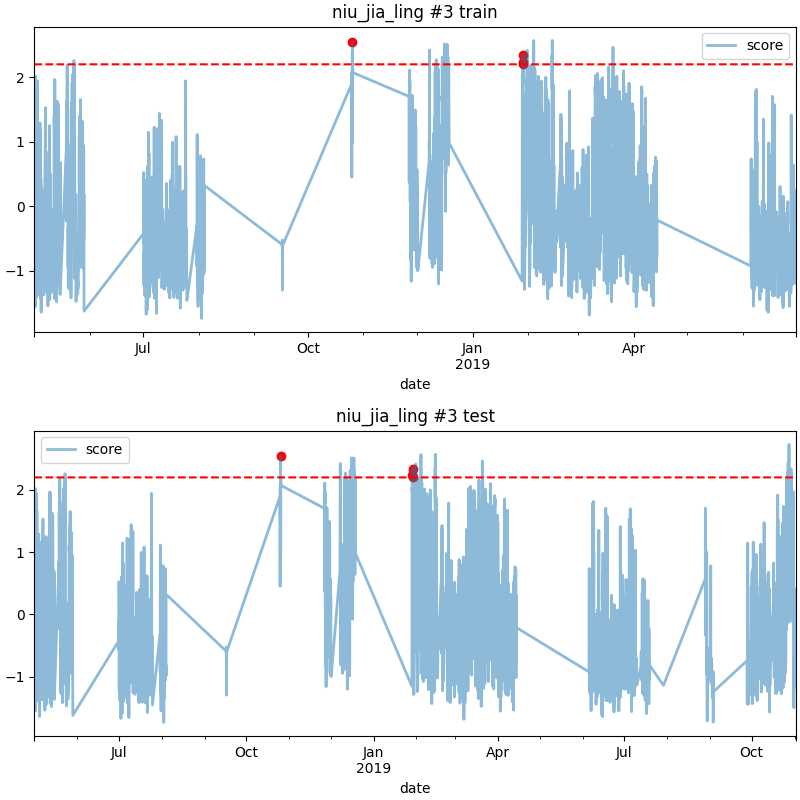

The table this chart was drawn from, first rows:
date, score
2018-10-25 20:00, 2.554
2019-01-29 02:00, 2.242
2019-01-29 03:00, 2.206
2019-01-29 04:00, 2.34
